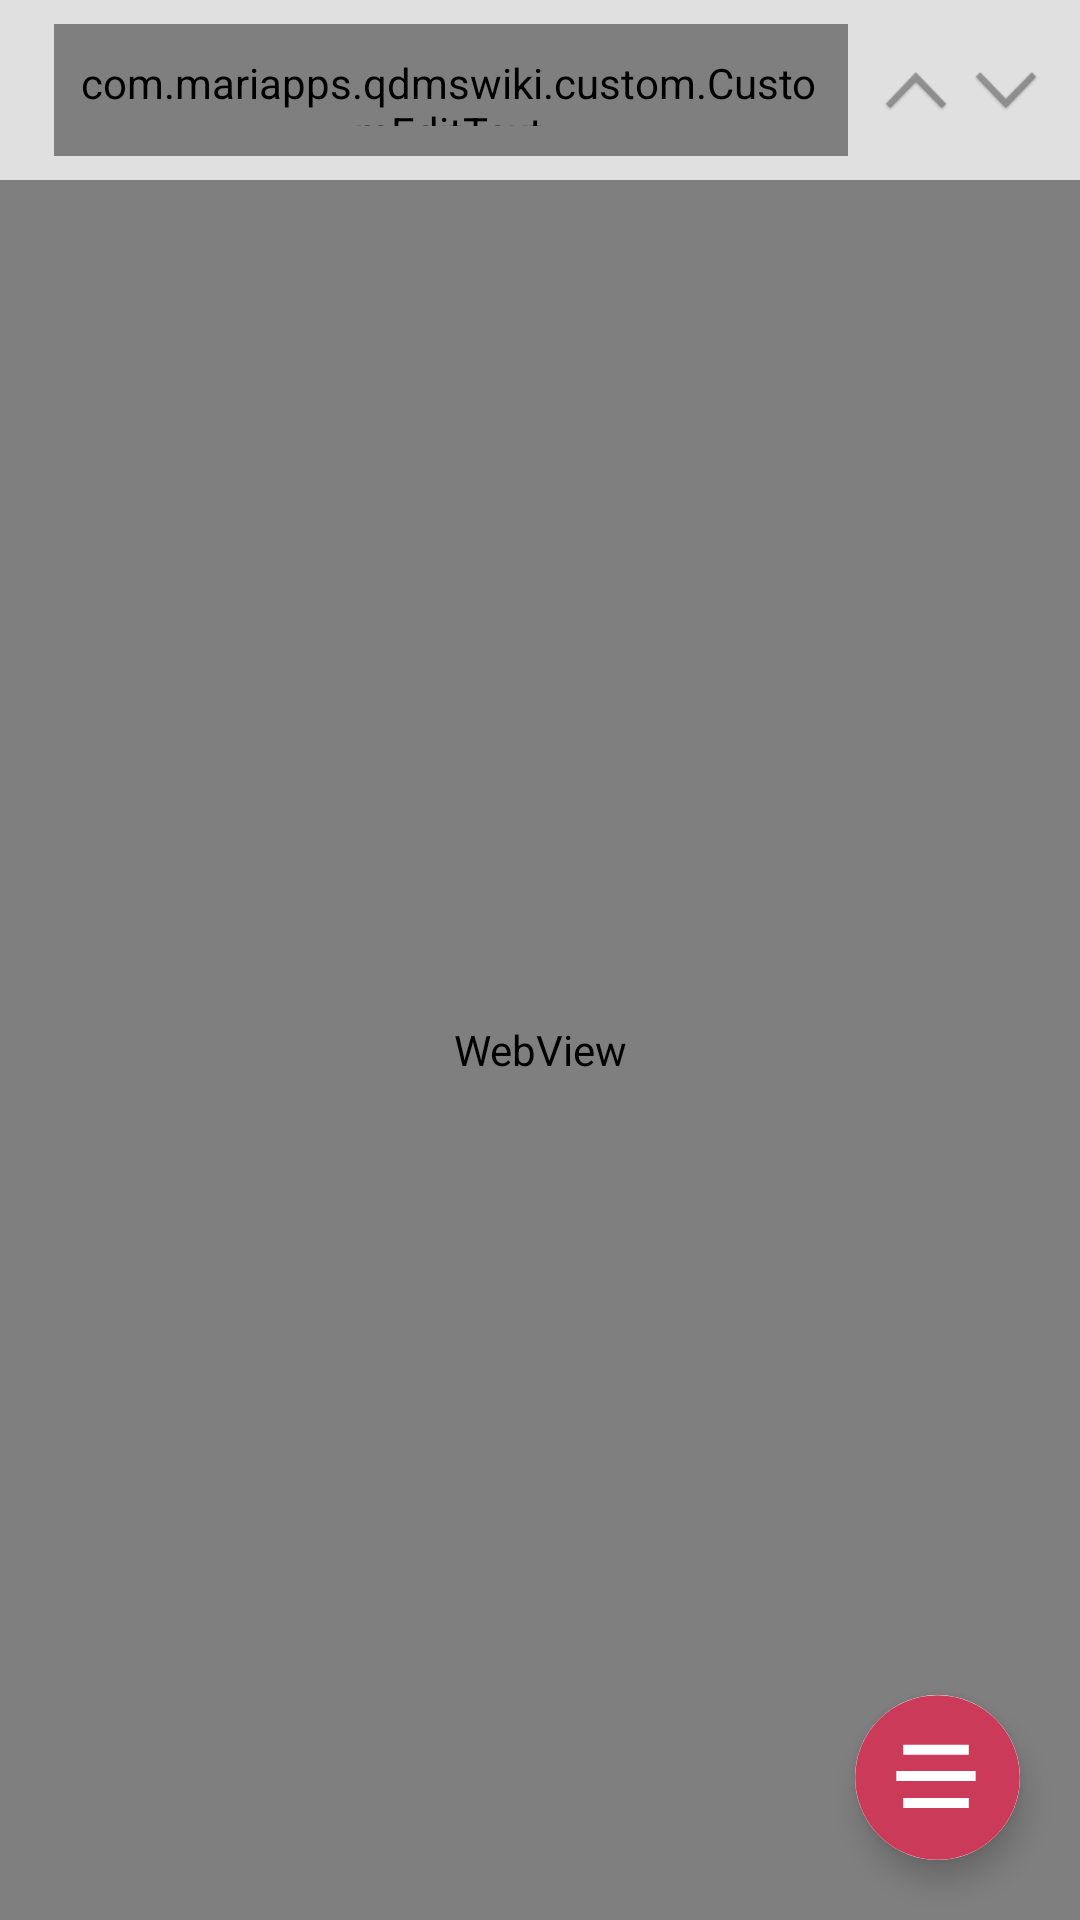

Write the Android layout XML for this screen, with the resource values it uses.
<!-- AndroidManifest.xml: application theme AppTheme.NoActionBar -->
<!-- res/layout/fragment_document_view.xml -->
<?xml version="1.0" encoding="utf-8"?>
<RelativeLayout xmlns:android="http://schemas.android.com/apk/res/android"
    xmlns:app="http://schemas.android.com/apk/res-auto"
    xmlns:tools="http://schemas.android.com/tools"
    android:layout_width="match_parent"
    android:layout_height="match_parent"
    android:background="@color/white"
    android:orientation="vertical"
    tools:context=".MainActivity">

    <LinearLayout
        android:id="@+id/linLayout"
        android:layout_width="match_parent"
        android:layout_height="match_parent"
        android:background="@color/light_blue_700"
        android:orientation="vertical">

        <include
            android:id="@+id/appbar"
            layout="@layout/layout_common_search"
            android:layout_width="match_parent"
            android:layout_height="wrap_content" />


        <WebView
            android:id="@+id/webView"
            android:layout_width="match_parent"
            android:layout_height="match_parent"
            android:background="@color/red_400" />

    </LinearLayout>


    <android.support.design.widget.FloatingActionButton
        android:id="@+id/showMenuFab"
        android:layout_alignParentEnd="true"
        android:layout_marginStart="@dimen/dimen_8dp"
        android:src="@drawable/ic_more_menu"
        app:backgroundTint="@color/white"
        app:fabCustomSize="55dp"
        app:layout_behavior="android.support.design.widget.FloatingActionButton$Behavior"
        app:maxImageSize="55dp"
        android:layout_width="wrap_content"
        android:layout_height="wrap_content"
        android:layout_alignEnd="@+id/linLayout"
        android:layout_alignParentBottom="true"
        android:layout_marginEnd="20dp"
        android:layout_marginRight="20dp"
        android:layout_marginBottom="20dp"
        app:layout_anchor="@id/linLayout"
        app:layout_anchorGravity="bottom|right|end"/>

</RelativeLayout>
<!-- res/layout/layout_common_search.xml (included above) -->
<?xml version="1.0" encoding="utf-8"?>
<LinearLayout xmlns:android="http://schemas.android.com/apk/res/android"
    xmlns:app="http://schemas.android.com/apk/res-auto"
    android:layout_width="match_parent"
    android:layout_height="match_parent"
    android:orientation="vertical">

    <LinearLayout
        android:paddingLeft="@dimen/dimen_10dp"
        android:paddingRight="@dimen/dimen_10dp"
        android:weightSum="1"
        android:orientation="horizontal"
        android:id="@+id/searchRL"
        android:layout_width="match_parent"
        android:layout_height="60dp"
        android:background="@color/grey_300">

        <com.mariapps.qdmswiki.custom.CustomEditText
            android:layout_weight="0.99"
            android:id="@+id/searchET"
            android:layout_width="wrap_content"
            android:layout_height="wrap_content"
            android:layout_margin="@dimen/dimen_8dp"
            android:background="@drawable/drawable_search_edittext_white"
            android:drawableEnd="@drawable/ic_search_grey"
            android:hint="Search"
            android:paddingStart="@dimen/dimen_8dp"
            android:paddingEnd="@dimen/dimen_10dp"
            android:singleLine="true" />

        <LinearLayout
            android:layout_weight="0.01"
            android:gravity="center_horizontal"
            android:layout_alignParentEnd="true"
            android:orientation="horizontal"
            android:layout_width="wrap_content"
            android:layout_height="match_parent">

            <android.support.v7.widget.AppCompatImageView
                android:id="@+id/btnUp"
                android:layout_gravity="center"
                android:layout_width="@dimen/dimen_30dp"
                android:layout_height="@dimen/dimen_30dp"
                android:src="@mipmap/ic_up_arrow"/>

            <android.support.v7.widget.AppCompatImageView
                android:id="@+id/btnDown"
                android:layout_gravity="center"
                android:layout_width="@dimen/dimen_30dp"
                android:layout_height="@dimen/dimen_30dp"
                android:src="@mipmap/ic_down_arrow"/>

        </LinearLayout>

    </LinearLayout>

    <com.mariapps.qdmswiki.custom.CustomProgressBar
        android:id="@+id/lfProgress"
        android:layout_width="match_parent"
        android:layout_height="@dimen/dimen_15dp"
        android:visibility="gone"
        app:amount="10"
        app:animationDirection="left"
        app:duration="20"
        app:endColor="@color/blue_A200"
        app:startColor="@color/grey_500" />

</LinearLayout>
<!-- resources referenced by this layout -->
<resources>
  <color name="blue_A200">#448AFF</color>
  <color name="grey_300">#E0E0E0</color>
  <color name="grey_500">#9E9E9E</color>
  <color name="light_blue_700">#0288D1</color>
  <color name="red_400">#EF5350</color>
  <color name="white">#FFFFFF</color>
  <dimen name="dimen_10dp">10dp</dimen>
  <dimen name="dimen_15dp">15dp</dimen>
  <dimen name="dimen_30dp">30dp</dimen>
  <dimen name="dimen_8dp">8dp</dimen>
  <!-- drawable drawable_search_edittext_white (drawable) -->
  <?xml version="1.0" encoding="utf-8"?>
  <shape xmlns:android="http://schemas.android.com/apk/res/android"
      android:shape="rectangle">
  
  
      <stroke
          android:width="@dimen/dimen_1dp"
          android:color="@color/grey_300" />
  
  
      <corners android:radius="@dimen/dimen_5dp" />
  
  
      <padding
          android:left="@dimen/dimen_20dp"
          android:top="@dimen/dimen_10dp"
          android:right="@dimen/dimen_20dp"
          android:bottom="@dimen/dimen_10dp"    >
      </padding>
  
      <solid android:color="@color/grey_100"/>
  
  </shape>
  <!-- drawable ic_more_menu (drawable) -->
  <vector android:height="24dp" android:viewportHeight="1024"
      android:viewportWidth="1024" android:width="24dp" xmlns:android="http://schemas.android.com/apk/res/android">
      <path android:fillColor="#CC3A59" android:pathData="M512,512m-511,0a511,511 0,1 1,1022 0a511,511 0,1 1,-1022 0"/>
      <path android:fillColor="#FFFFFF" android:pathData="M299.1,701.3v-61.5h407.1v61.6L299.1,701.3zM256.5,533.4v-61.5h492.3v61.5L256.5,533.4zM299.1,370.1v-61.5h407.1v61.5L299.1,370.1z"/>
  </vector>
  <!-- drawable ic_search_grey (drawable) -->
  <vector android:height="24dp" android:viewportHeight="1024"
      android:viewportWidth="1024" android:width="24dp" xmlns:android="http://schemas.android.com/apk/res/android">
      <path android:fillColor="#7F7F7F" android:pathData="M998.9,990.3l-286.6,-298C870.2,533.6 869.7,277 711,119.1s-415.3,-157.3 -573.2,1.3s-157.3,415.3 1.3,573.2C287.2,841 523,851.7 683.8,718.3l287.3,298.8c7.4,7.7 19.6,7.9 27.3,0.5C1006.1,1010.2 1006.3,998 998.9,990.3zM425.7,772.9C223.3,772.8 59.4,608.6 59.5,406.2S223.8,39.9 426.2,40c202.3,0.1 366.2,164.2 366.2,366.4C792.2,608.9 628.1,772.8 425.7,772.9z"/>
  </vector>
  <!-- mipmap ic_down_arrow: png bitmap (mipmap-hdpi, 2473 bytes) -->
  <!-- mipmap ic_up_arrow: png bitmap (mipmap-hdpi, 2447 bytes) -->
  <style name="AppTheme.NoActionBar">
          <item name="windowActionBar">false</item>
          <item name="windowNoTitle">true</item>
      </style>
  <dimen name="dimen_1dp">1dp</dimen>
  <dimen name="dimen_5dp">5dp</dimen>
  <dimen name="dimen_20dp">20dp</dimen>
  <color name="grey_100">#F5F5F5</color>
</resources>
